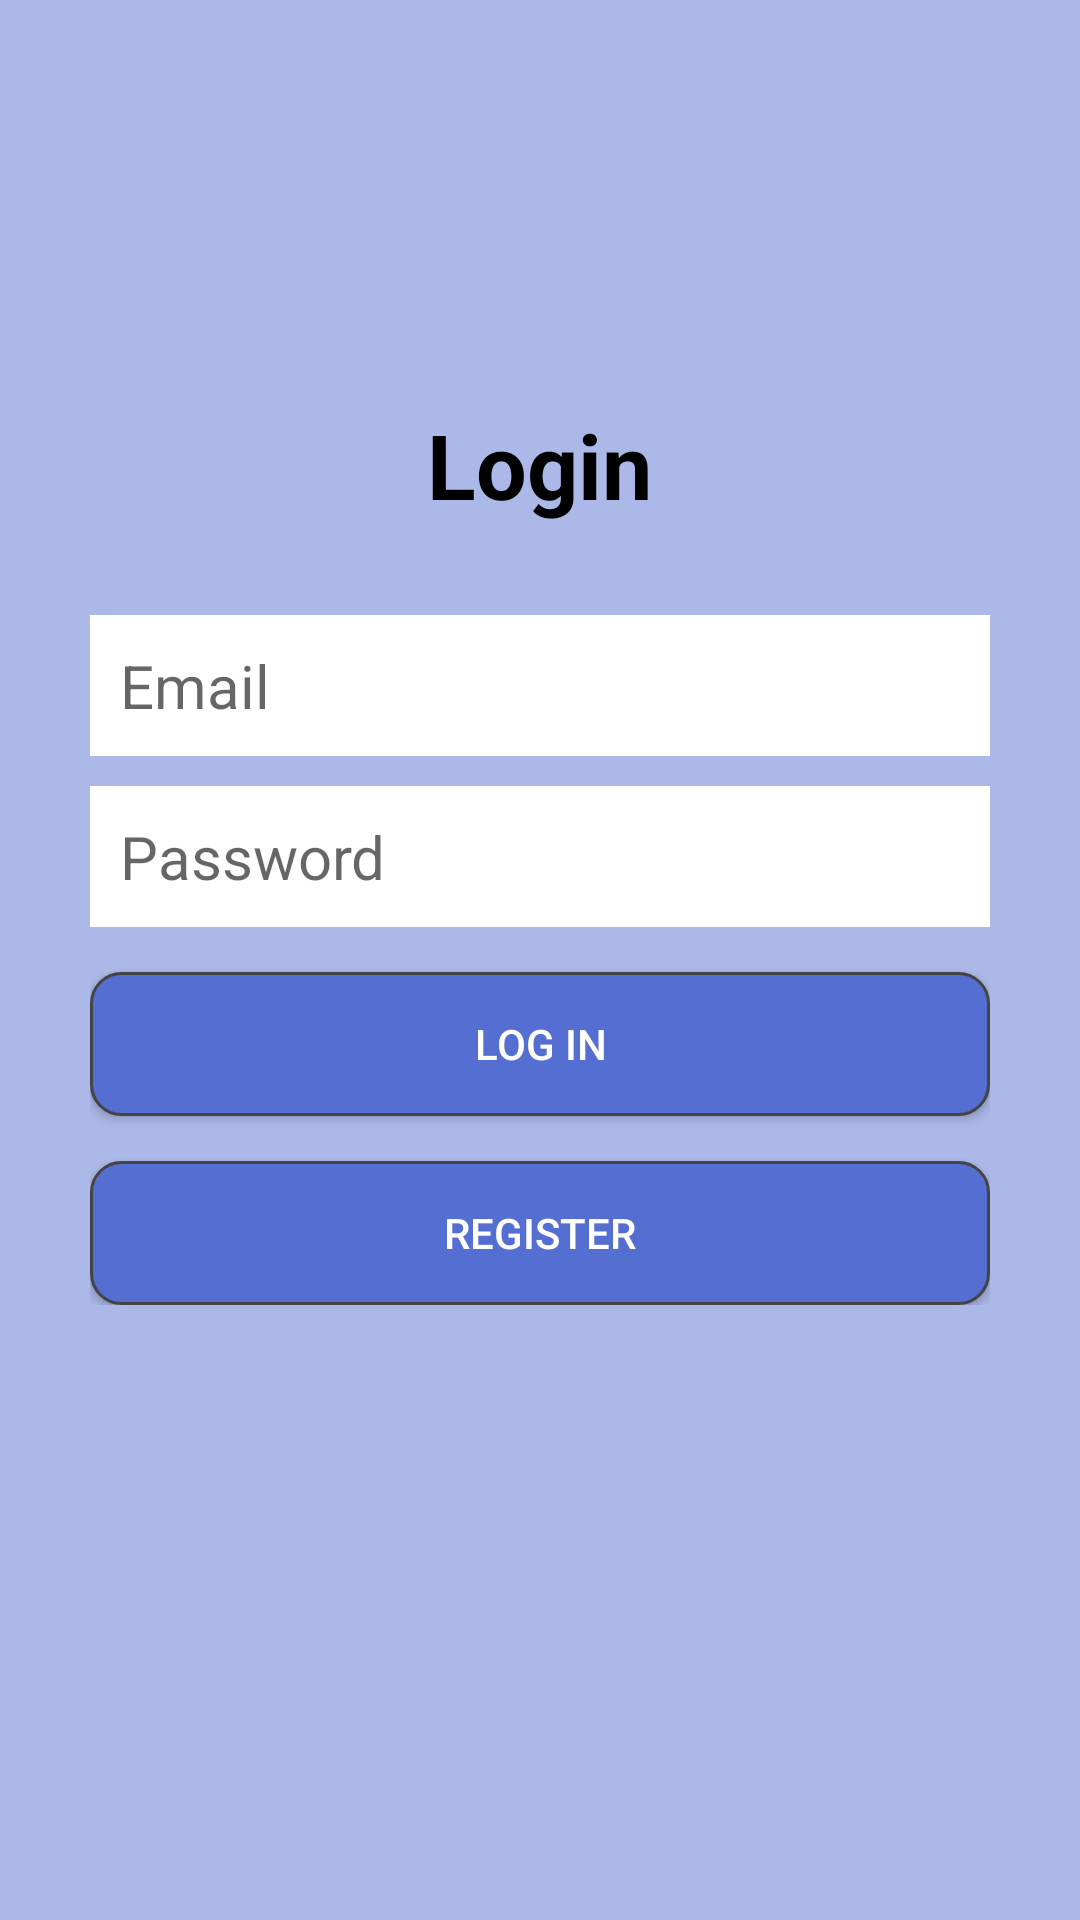

Produce the Android XML layout that renders to this screen, including the resource entries it uses.
<!-- AndroidManifest.xml: application theme AppTheme -->
<!-- res/layout/activity_login.xml -->
<?xml version="1.0" encoding="utf-8"?>
<RelativeLayout
    xmlns:android="http://schemas.android.com/apk/res/android"
    xmlns:tools="http://schemas.android.com/tools"
    android:layout_width="match_parent"
    android:layout_height="match_parent"
    tools:context="com.example.sayyaf.homecare.accounts.LoginActivity"
    android:background="@color/colorPrimary">

    <LinearLayout
        android:orientation="vertical"
        android:layout_width="match_parent"
        android:layout_height="wrap_content"
        android:padding="30dp"
        android:layout_centerVertical="true"
        android:layout_centerHorizontal="true"
        android:id="@+id/linearLayout" >

        <EditText
            android:id="@+id/emailEditText"
            android:layout_width="match_parent"
            android:layout_height="wrap_content"
            android:background="@android:color/white"
            android:hint="@string/login_email"
            android:inputType="textEmailAddress"
            android:nextFocusDown="@+id/passwordEditText"
            android:padding="10dp"
            android:layout_marginBottom="10dp"
            android:textColor="@android:color/black"
            android:textSize="20sp" />

        <EditText
            android:id="@+id/passwordEditText"
            android:layout_width="match_parent"
            android:layout_height="wrap_content"
            android:background="@android:color/white"
            android:hint="@string/login_password"
            android:inputType="textPassword"
            android:nextFocusDown="@+id/passwordEditText"
            android:padding="10dp"
            android:textColor="@android:color/black"
            android:textSize="20sp" />


        <Button
            android:id="@+id/loginButton"
            android:layout_width="match_parent"
            android:layout_height="wrap_content"
            android:padding="10dp"
            android:text="@string/login_button"
            android:background="@drawable/round_button_accented"
            android:layout_marginTop="15dp"
            android:textColor="@android:color/white" />

        <Button
            android:id="@+id/registerButton"
            android:layout_width="match_parent"
            android:layout_height="wrap_content"
            android:padding="10dp"
            android:text="REGISTER"
            android:background="@drawable/round_button_accented"
            android:layout_marginTop="15dp"
            android:textColor="@android:color/white" />

    </LinearLayout>

    <TextView
        android:layout_width="wrap_content"
        android:layout_height="wrap_content"
        android:text="@string/login_title"
        android:textColor="@android:color/black"
        android:textColorHint="@android:color/black"
        android:textSize="30dp"
        android:textStyle="bold"
        android:layout_above="@+id/linearLayout"
        android:layout_centerHorizontal="true" />

    <ProgressBar
        android:id="@+id/progressBar"
        android:indeterminateTint="@color/progressBarColor"
        android:layout_width="100sp"
        android:layout_height="100sp"
        android:visibility="invisible"
        android:layout_above="@id/progressBarMsg"
        android:layout_centerInParent="true"
        android:indeterminate="true"/>

    <TextView
        android:id="@+id/progressBarMsg"
        android:text="@string/progress_bar_msg"
        android:textStyle="bold"
        android:textAlignment="center"
        android:textSize="30sp"
        android:textColor="@color/progressBarColor"
        android:visibility="invisible"
        android:layout_centerInParent="true"
        android:layout_width="wrap_content"
        android:layout_height="wrap_content" />

</RelativeLayout>
<!-- resources referenced by this layout -->
<resources>
  <color name="colorPrimary">#acb9e8</color>
  <color name="progressBarColor">#3b9368</color>
  <!-- drawable round_button_accented (drawable) -->
  <?xml version="1.0" encoding="utf-8"?>
  <shape xmlns:android="http://schemas.android.com/apk/res/android"
      android:shape="rectangle">
  
      <solid android:color="@color/colorAccent"/>
      <corners android:radius="10dp"/>
      <stroke android:width="3px" android:color="@color/button_outline" />
  
  </shape>
  <string name="login_button">Log In</string>
  <string name="login_email">Email</string>
  <string name="login_password">Password</string>
  <string name="login_title">Login</string>
  <string name="progress_bar_msg">Loading …</string>
  <style name="AppTheme" parent="Base.Theme.AppCompat.Light.DarkActionBar">
          
          <item name="colorPrimary">@color/colorPrimary</item>
          <item name="colorPrimaryDark">@color/colorPrimaryDark</item>
          <item name="colorAccent">@color/colorAccent</item>
          <item name="titleTextColor">@android:color/white</item>
          <item name="textInputStyle">@style/Widget.Design.TextInputLayout</item>
      </style>
  <color name="colorAccent">#546ed2</color>
  <color name="button_outline">#444444</color>
  <color name="colorPrimaryDark">#6f85d8</color>
</resources>
